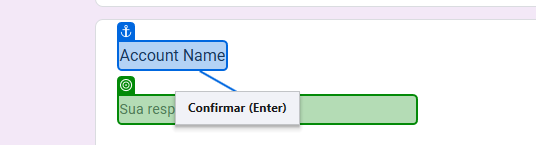
Task: Cadastra dados de uma fila do Orchestrator em um formulário.
Workflow: Main

Step 1 [then]: type "[TransactionItem.SpecificContent("Account Name").ToString]" into the text box in window 'Exercício DEV - UIPATH' (chrome.exe)

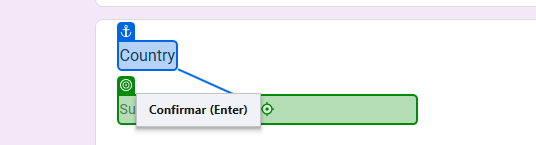
Step 2: type "[TransactionItem.SpecificContent("Country").ToString]" into the text box in window 'Exercício DEV - UIPATH' (chrome.exe)

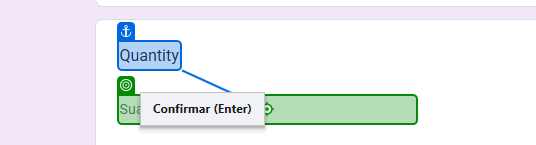
Step 3: type "[TransactionItem.SpecificContent("Quantity").ToString]" into the text box in window 'Exercício DEV - UIPATH' (chrome.exe)

Step 4: type "[TransactionItem.SpecificContent("Stage").ToString]" into the text box in window 'Exercício DEV - UIPATH' (chrome.exe) (no picture)

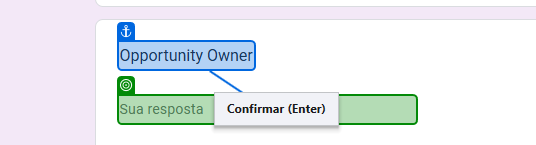
Step 5: type "[TransactionItem.SpecificContent("Opportunity Owner").ToString]" into the text box in window 'Exercício DEV - UIPATH' (chrome.exe)

Step 6: type [UnitPriceValueString] into the text box in window 'Exercício DEV - UIPATH' (chrome.exe) (no picture)

Step 7: type [TotalPriceValueString] into the text box in window 'Exercício DEV - UIPATH' (chrome.exe) (no picture)

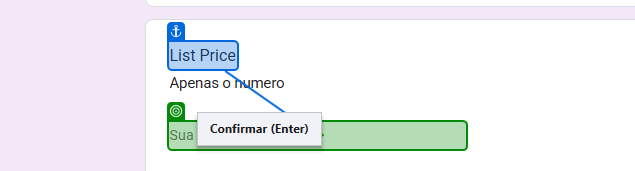
Step 8: type [ListPriceValueString] into the text box in window 'Exercício DEV - UIPATH' (chrome.exe)

Step 9 [then]: click on the element in window 'Exercício DEV - UIPATH' (chrome.exe) (no picture)

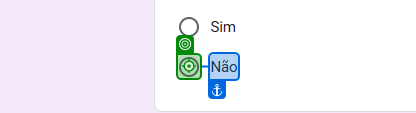
Step 10 [else]: click on the element in window 'Exercício DEV - UIPATH' (chrome.exe)

Step 11 [then]: type [Currency] into the text box in window 'Exercício DEV - UIPATH' (chrome.exe) (no picture)

Step 12 [then]: click on the element in window 'Exercício DEV - UIPATH' (chrome.exe) (no picture)

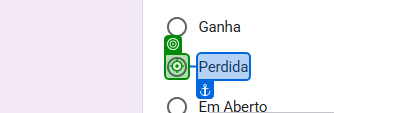
Step 13 [then]: click on the element in window 'Exercício DEV - UIPATH' (chrome.exe) (repeated 2 times)

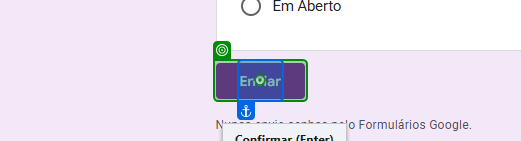
Step 15 [then]: click on the element in window 'Exercício DEV - UIPATH' (chrome.exe)
